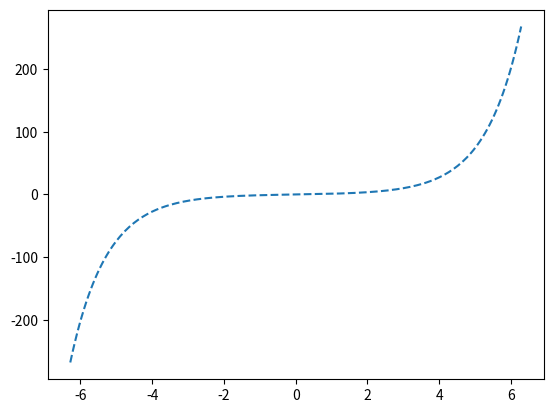

This figure's Python source:
import matplotlib.pyplot as plt
import numpy as np

x = np.linspace(-2*np.pi, 2 * np.pi, 200) # cria um vetor de pontos no eixo dos x
y = np.sinh(x) # aplica o vetor a uma função e retorna um vetor 

fig, ax = plt.subplots() # prepara os plots 

ax.plot(x,y, linestyle = "--") # dá plot dos dados (só um por vez)
plt.show() # mostra os plots 


